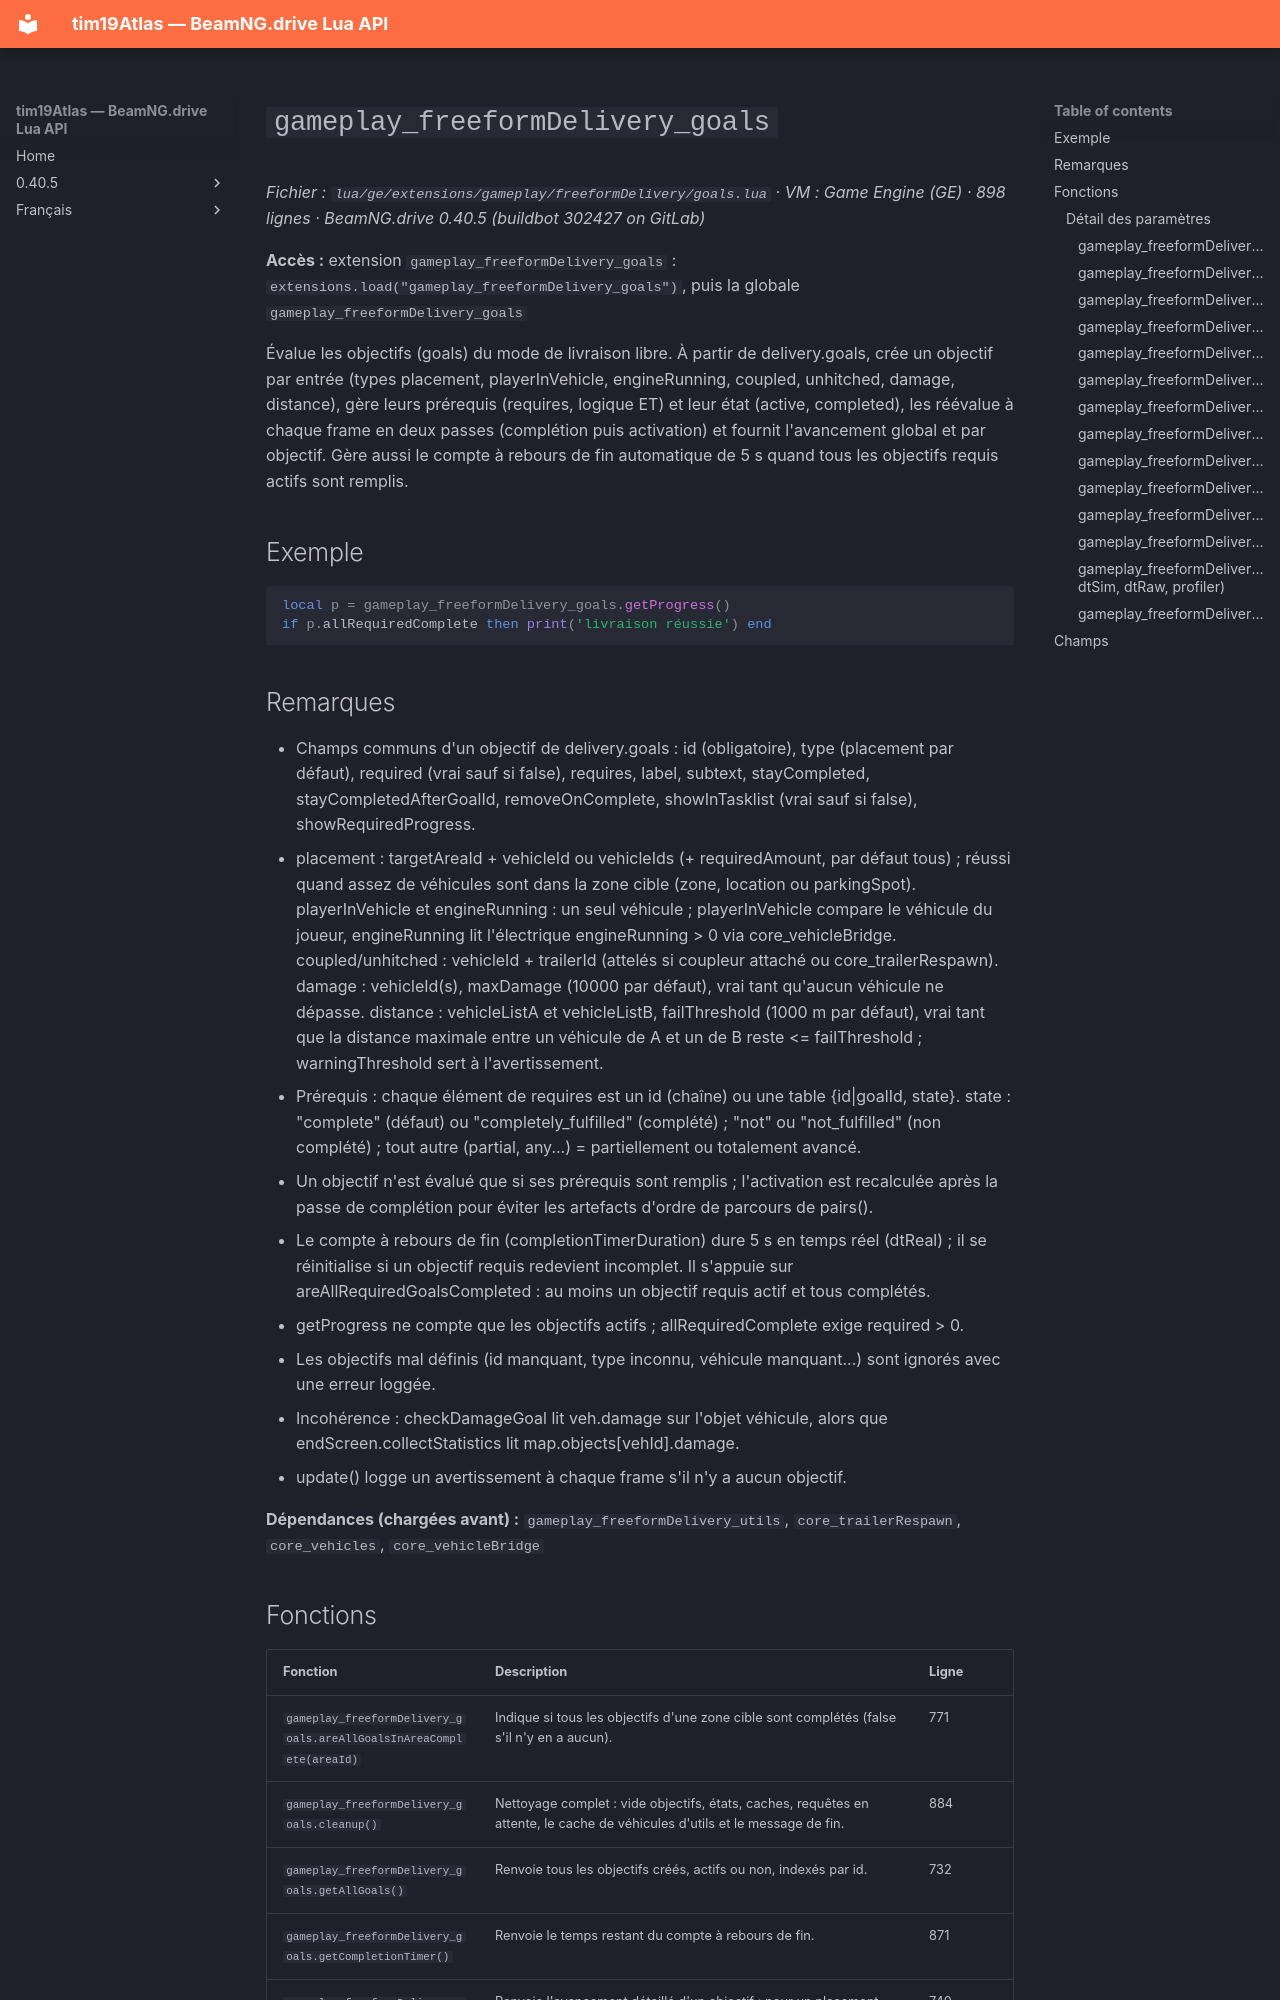

repository: Tim0219800/beamng-lua-atlas · page: fr/0.40.5/ge/extensions/gameplay/freeformDelivery/goals.html · generator: mkdocs

# `gameplay_freeformDelivery_goals`

*Fichier : `lua/ge/extensions/gameplay/freeformDelivery/goals.lua` · VM : Game Engine (GE) · 898 lignes · BeamNG.drive 0.40.5 (buildbot 302427 on GitLab)*

**Accès :** extension `gameplay_freeformDelivery_goals` : `extensions.load("gameplay_freeformDelivery_goals")`, puis la globale `gameplay_freeformDelivery_goals`

Évalue les objectifs (goals) du mode de livraison libre. À partir de delivery.goals, crée un objectif par entrée (types placement, playerInVehicle, engineRunning, coupled, unhitched, damage, distance), gère leurs prérequis (requires, logique ET) et leur état (active, completed), les réévalue à chaque frame en deux passes (complétion puis activation) et fournit l'avancement global et par objectif. Gère aussi le compte à rebours de fin automatique de 5 s quand tous les objectifs requis actifs sont remplis.

## Exemple

```lua
local p = gameplay_freeformDelivery_goals.getProgress()
if p.allRequiredComplete then print('livraison réussie') end
```

## Remarques

- Champs communs d'un objectif de delivery.goals : id (obligatoire), type (placement par défaut), required (vrai sauf si false), requires, label, subtext, stayCompleted, stayCompletedAfterGoalId, removeOnComplete, showInTasklist (vrai sauf si false), showRequiredProgress.
- placement : targetAreaId + vehicleId ou vehicleIds (+ requiredAmount, par défaut tous) ; réussi quand assez de véhicules sont dans la zone cible (zone, location ou parkingSpot). playerInVehicle et engineRunning : un seul véhicule ; playerInVehicle compare le véhicule du joueur, engineRunning lit l'électrique engineRunning > 0 via core_vehicleBridge. coupled/unhitched : vehicleId + trailerId (attelés si coupleur attaché ou core_trailerRespawn). damage : vehicleId(s), maxDamage (10000 par défaut), vrai tant qu'aucun véhicule ne dépasse. distance : vehicleListA et vehicleListB, failThreshold (1000 m par défaut), vrai tant que la distance maximale entre un véhicule de A et un de B reste <= failThreshold ; warningThreshold sert à l'avertissement.
- Prérequis : chaque élément de requires est un id (chaîne) ou une table {id|goalId, state}. state : "complete" (défaut) ou "completely_fulfilled" (complété) ; "not" ou "not_fulfilled" (non complété) ; tout autre (partial, any...) = partiellement ou totalement avancé.
- Un objectif n'est évalué que si ses prérequis sont remplis ; l'activation est recalculée après la passe de complétion pour éviter les artefacts d'ordre de parcours de pairs().
- Le compte à rebours de fin (completionTimerDuration) dure 5 s en temps réel (dtReal) ; il se réinitialise si un objectif requis redevient incomplet. Il s'appuie sur areAllRequiredGoalsCompleted : au moins un objectif requis actif et tous complétés.
- getProgress ne compte que les objectifs actifs ; allRequiredComplete exige required > 0.
- Les objectifs mal définis (id manquant, type inconnu, véhicule manquant...) sont ignorés avec une erreur loggée.
- Incohérence : checkDamageGoal lit veh.damage sur l'objet véhicule, alors que endScreen.collectStatistics lit map.objects[vehId].damage.
- update() logge un avertissement à chaque frame s'il n'y a aucun objectif.

**Dépendances (chargées avant) :** `gameplay_freeformDelivery_utils`, `core_trailerRespawn`, `core_vehicles`, `core_vehicleBridge`
